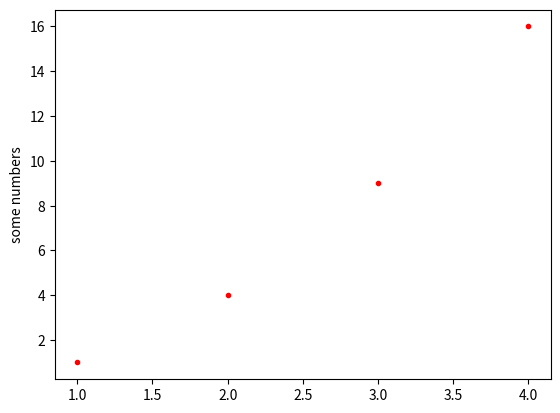

Python code for this plot:
import matplotlib.pyplot as plt

plt.plot([1,2,3,4],[1,4,9,16],'r.')
plt.ylabel("some numbers")
plt.show()